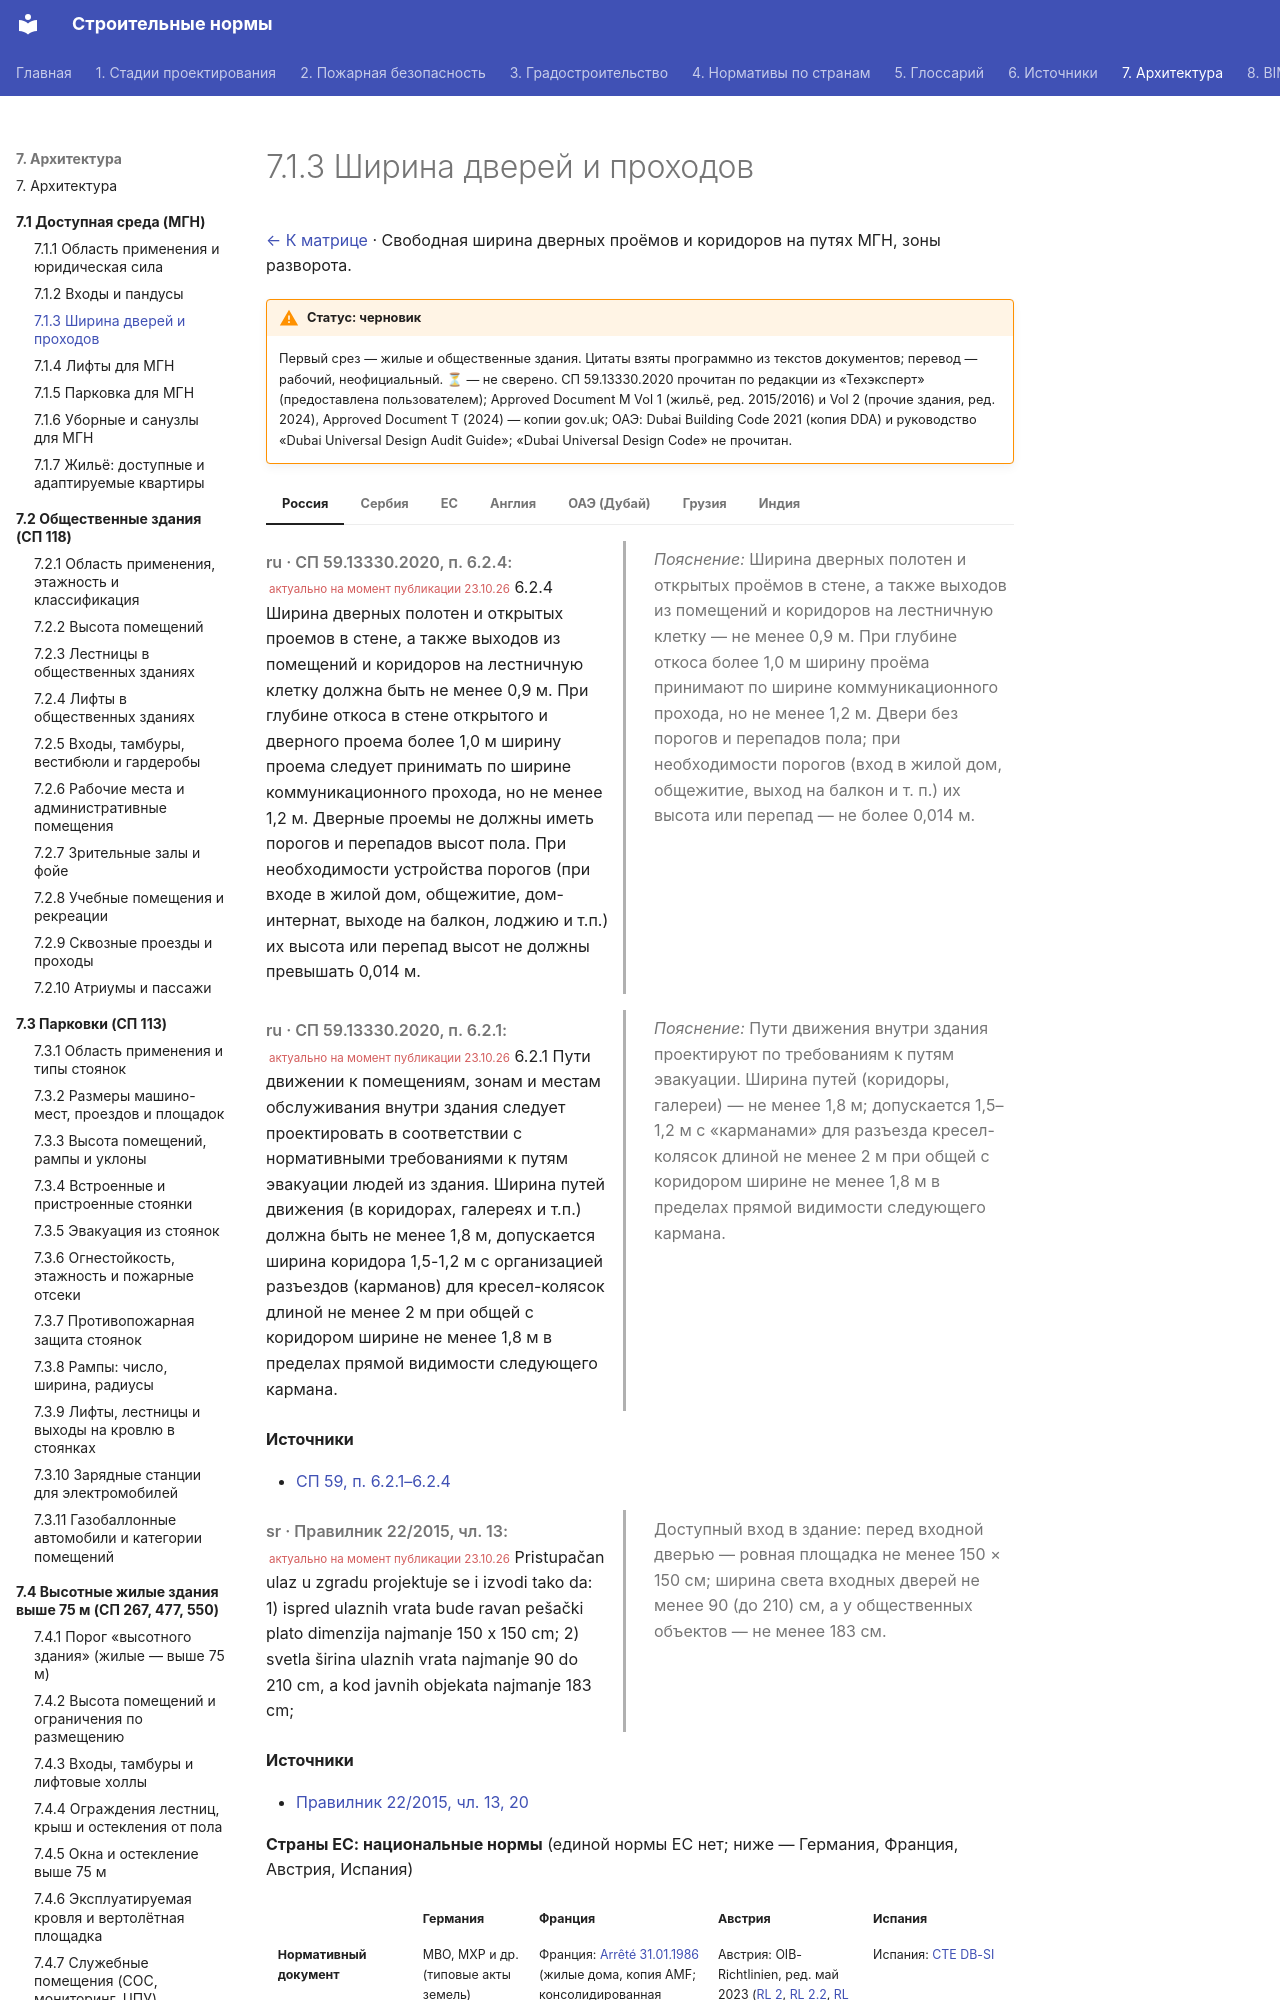

repository: kuskuznetsova-ux/building_codes · page: dostupnaya/dveri/index.html · generator: mkdocs

# 7.1.3 Ширина дверей и проходов

[← К матрице](index.md) · Свободная ширина дверных проёмов и коридоров на путях МГН, зоны разворота.

!!! warning "Статус: черновик"
    Первый срез — жилые и общественные здания. Цитаты взяты программно из текстов документов; перевод — рабочий, неофициальный. **⏳** — не сверено. СП 59.13330.2020 прочитан по редакции из «Техэксперт» (предоставлена пользователем); Approved Document M Vol 1 (жильё, ред. 2015/2016) и Vol 2 (прочие здания, ред. 2024), Approved Document T (2024) — копии gov.uk; ОАЭ: Dubai Building Code 2021 (копия DDA) и руководство «Dubai Universal Design Audit Guide»; «Dubai Universal Design Code» не прочитан.

=== "Россия"

    <div class="pair" markdown>
    <div class="orig" markdown>

    *ru · СП 59.13330.2020, п. 6.2.4:* <small class="actual">актуально на момент публикации 23.10.26</small> 6.2.4 Ширина дверных полотен и открытых проемов в стене, а также выходов из помещений и коридоров на лестничную клетку должна быть не менее 0,9 м. При глубине откоса в стене открытого и дверного проема более 1,0 м ширину проема следует принимать по ширине коммуникационного прохода, но не менее 1,2 м. Дверные проемы не должны иметь порогов и перепадов высот пола. При необходимости устройства порогов (при входе в жилой дом, общежитие, дом-интернат, выходе на балкон, лоджию и т.п.) их высота или перепад высот не должны превышать 0,014 м.

    </div>
    <div class="ru" markdown>

    *Пояснение:* Ширина дверных полотен и открытых проёмов в стене, а также выходов из помещений и коридоров на лестничную клетку — не менее 0,9 м. При глубине откоса более 1,0 м ширину проёма принимают по ширине коммуникационного прохода, но не менее 1,2 м. Двери без порогов и перепадов пола; при необходимости порогов (вход в жилой дом, общежитие, выход на балкон и т. п.) их высота или перепад — не более 0,014 м.

    </div>
    </div>

    <div class="pair" markdown>
    <div class="orig" markdown>

    *ru · СП 59.13330.2020, п. 6.2.1:* <small class="actual">актуально на момент публикации 23.10.26</small> 6.2.1 Пути движении к помещениям, зонам и местам обслуживания внутри здания следует проектировать в соответствии с нормативными требованиями к путям эвакуации людей из здания. Ширина путей движения (в коридорах, галереях и т.п.) должна быть не менее 1,8 м, допускается ширина коридора 1,5-1,2 м с организацией разъездов (карманов) для кресел-колясок длиной не менее 2 м при общей с коридором ширине не менее 1,8 м в пределах прямой видимости следующего кармана.

    </div>
    <div class="ru" markdown>

    *Пояснение:* Пути движения внутри здания проектируют по требованиям к путям эвакуации. Ширина путей (коридоры, галереи) — не менее 1,8 м; допускается 1,5–1,2 м с «карманами» для разъезда кресел-колясок длиной не менее 2 м при общей с коридором ширине не менее 1,8 м в пределах прямой видимости следующего кармана.

    </div>
    </div>

    **Источники**

    - [СП 59, п. 6.2.1–6.2.4](https://tiflocentre.ru/documents/sp59-13330-2020.php)

=== "Сербия"

    <div class="pair" markdown>
    <div class="orig" markdown>

    *sr · Правилник 22/2015, чл. 13:* <small class="actual">актуально на момент публикации 23.10.26</small> Pristupačan ulaz u zgradu projektuje se i izvodi tako da: 1) ispred ulaznih vrata bude ravan pešački plato dimenzija najmanje 150 x 150 cm; 2) svetla širina ulaznih vrata najmanje 90 do 210 cm, a kod javnih objekata najmanje 183 cm;

    </div>
    <div class="ru" markdown>

    Доступный вход в здание: перед входной дверью — ровная площадка не менее 150 × 150 см; ширина света входных дверей не менее 90 (до 210) см, а у общественных объектов — не менее 183 см.

    </div>
    </div>

    **Источники**

    - [Правилник 22/2015, чл. 13, 20](https://www.paragraf.rs/propisi_download/pravilnik_o_tehnickim_standardima_planiranja_projektovanja_i_izgradnje_objekata_kojima_se_osigurava_nesmetano_kretanje_i_pristup_osobama_sa_invaliditetom_deci_i_starim_osobama.pdf)

=== "ЕС"

    **Страны ЕС: национальные нормы** (единой нормы ЕС нет; ниже — Германия, Франция, Австрия, Испания)

    <div class="matrix fire eu" markdown>
